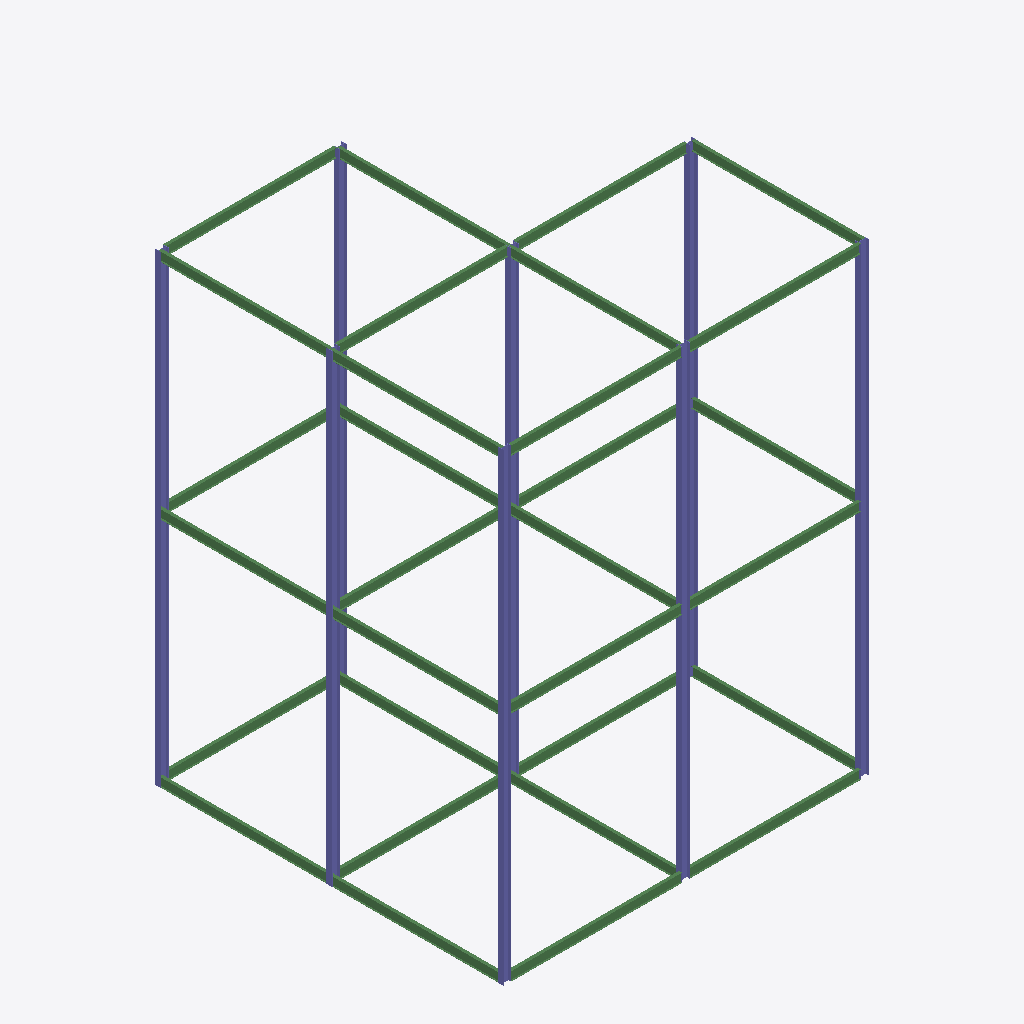
Isometric view of an IFC building model (IFC-SPF (STEP), schema IFC2X3, length unit millimetre), seen from the south-west, elements coloured by IFC class: 30 beams (green), 16 columns (violet).
Extent 16.2 m × 15.5 m × 20.6 m (x, y, z). Elements (46): 30 IfcBeam, 16 IfcColumn.

HEADER;
FILE_DESCRIPTION(('ViewDefinition [PresentationView]','Comment [Ironworkers Training Structure (1),SDS/2 Detailed model]'),'2;1');
FILE_NAME('s06-activity.ifc','2026-10-19T13:19:53+08:00',('belmore'),('Douglas Steel Fabricating Corp.'),'IfcOpenShell 0.8.5-post1','Bonsai 0.8.5-post1','None');
FILE_SCHEMA(('IFC2X3'));
ENDSEC;
DATA;
#560010=IFCPROJECT('1Q9Qo$4$$CGgrMT8FGVIkr',#560005,'Ironworkers Training Structure (1),SDS/2 Detailed model',$,$,$,$,(#560011),#560060);
#560020=IFCSITE('03vPFa$BHMIvRaIkil4IwQ',#560005,'Site',$,$,#560022,$,$,.ELEMENT.,$,$,$,$,$);
#560023=IFCBUILDING('2YjXF3aE7AHfCBRKFY83z2',#560005,'Building',$,$,#560025,$,$,.ELEMENT.,$,$,$);
#560344=IFCCOLUMN('06VqX0XCL2HwW_L6ols0C0',#560358,'Column',$,$,#562636,#560357,$);
#560190=IFCCOLUMN('3hfYGOjUjBEfPcyBBui0gK',#560204,'Column',$,$,#562621,#560203,$);
#561747=IFCCOLUMN('0EZJkx1lz9s8NLGWln7TnW',#561761,'Column',$,$,#562661,#561760,$);
#560155=IFCCOLUMN('27E5i8Fgb4MfXoYeh9Mx34',#560169,'Column',$,$,#562611,#560168,$);
#561802=IFCCOLUMN('0pjnirKuz9MRnpzr5IAAoy',#561816,'Column',$,$,#562671,#561815,$);
#560175=IFCCOLUMN('0tk7CfiiDFQxfUvhPH5B26',#560189,'Column',$,$,#562616,#560188,$);
#561682=IFCCOLUMN('1jumwsUg90_AFTEZI_UHO6',#561696,'Column',$,$,#562646,#561695,$);
#561817=IFCCOLUMN('2WJ9h5Q5z5IPqIxmvjJOpf',#561831,'Column',$,$,#562676,#561830,$);
#561667=IFCCOLUMN('0JYYz4Ig5CEPY0IzgkQNBd',#561681,'Column',$,$,#562401,#561680,$);
#560134=IFCCOLUMN('0J$XzxTB53$eMauqmfMlUt',#560133,'Column',$,$,#560318,#560144,$);
#561767=IFCCOLUMN('1KzZGmXtDEev9cprKVON$p',#561781,'Column',$,$,#562666,#561780,$);
#561712=IFCCOLUMN('3Xr3UWVj91NfNMebf8RP3D',#561726,'Column',$,$,#562656,#561725,$);
#561697=IFCCOLUMN('15Snr7CYnD7wcfUxvmJJyF',#561711,'Column',$,$,#562651,#561710,$);
#562147=IFCBEAM('15MMSWqLX2yxcSdMIx9JF3',#562161,'Beam',$,$,#562441,#562160,$);
#561292=IFCBEAM('2d8gOfdsHFHOBoftNeSymZ',#561306,'Beam',$,$,#561293,#561305,$);
#561632=IFCBEAM('2WSWH5NqLAKAsd88ziDLa6',#561646,'Beam',$,$,#562146,#561645,$);
#562227=IFCBEAM('2o0tHQHIXDbQ$YV08uB2Pp',#562241,'Beam',$,$,#562586,#562240,$);
#561272=IFCBEAM('1PDIh2cF56tO8lfJJco8g7',#561286,'Beam',$,$,#562521,#561285,$);
#561907=IFCBEAM('3pxamXiIr1OfwcgLj26cZ9',#561921,'Beam',$,$,#562561,#561920,$);
#562247=IFCBEAM('2xR2dwR3zDAOJDf_OrOriP',#562261,'Beam',$,$,#562591,#562260,$);
#562187=IFCBEAM('3tEo7gaC945uG0NW__Ry$c',#562201,'Beam',$,$,#562576,#562200,$);
#562167=IFCBEAM('0QwJOdFVz2DQOFKUQCjh_$',#562181,'Beam',$,$,#562571,#562180,$);
#562207=IFCBEAM('272Mz$lGnDrg83iByftjAR',#562221,'Beam',$,$,#562581,#562220,$);
#562267=IFCBEAM('3VXxKi8Rj8re8zpcbhS7WJ',#562281,'Beam',$,$,#562471,#562280,$);
#562327=IFCBEAM('2odg2YBk94vPIhRCe8G6qT',#562341,'Beam',$,$,#562606,#562340,$);
#560793=IFCBEAM('3wObeLscz1NRXv8AjzAsZF',#560807,'Beam',$,$,#560812,#560806,$);
#561832=IFCBEAM('2A3FdDje52nOAPdKol7u5k',#561846,'Beam',$,$,#562266,#561845,$);
#561887=IFCBEAM('2xJM1ckvb3uhbl6__BLjnI',#561901,'Beam',$,$,#562556,#561900,$);
#562307=IFCBEAM('1sAJarI3b9J9juEu1U7ubG',#562321,'Beam',$,$,#562601,#562320,$);
#560848=IFCBEAM('1zvwuStC9AdepUpj7sMT7C',#560862,'Beam',$,$,#562511,#560861,$);
#560813=IFCBEAM('34a_HmLDb5X8Bj3QRLnioW',#560827,'Beam',$,$,#562501,#560826,$);
#561847=IFCBEAM('3EnO_QAJ1FmAU52hiySLVJ',#561861,'Beam',$,$,#562546,#561860,$);
#562287=IFCBEAM('3gopUIQJv8dRKQ_bTCQRVg',#562301,'Beam',$,$,#562596,#562300,$);
#560833=IFCBEAM('21lJ9fXgP67hS4k_YCtBdi',#560847,'Beam',$,$,#562506,#560846,$);
#561867=IFCBEAM('1gs6UXrdD3z9zqxa9pz9O3',#561881,'Beam',$,$,#562551,#561880,$);
#560863=IFCBEAM('0B9L3xOgzFBuDROvmBCDOr',#560877,'Beam',$,$,#562516,#560876,$);
#561787=IFCBEAM('0JtqU5iI511AjcRoIem87c',#561801,'Beam',$,$,#562541,#561800,$);
#560262=IFCBEAM('0nR6LCmIv6Iv_mDQvu8kCI',#560276,'Beam',$,$,#562491,#560275,$);
#561727=IFCBEAM('2ua9GwwnLD7xRnZg3I4N7W',#561741,'Beam',$,$,#562536,#561740,$);
#560389=IFCBEAM('17MormZq5D786aeviau0lT',#560403,'Beam',$,$,#562496,#560402,$);
#561927=IFCBEAM('1vzKq4s3H0zBjb3suYeRIM',#561941,'Beam',$,$,#562566,#561940,$);
#561307=IFCBEAM('329mIoqoL2t9RAbLUhuaw$',#561321,'Beam',$,$,#562526,#561320,$);
#561652=IFCBEAM('07pJCrDeb5jfz_$GTy6FEn',#561666,'Beam',$,$,#562531,#561665,$);
#560359=IFCCOLUMN('3nkgzDdHP8FvFTMydcFBZ5',#560373,'Column',$,$,#562641,#560372,$);
#560225=IFCCOLUMN('3dHigUZRz0dxw8hXm4R_TR',#560239,'Column',$,$,#562631,#560238,$);
#560210=IFCCOLUMN('2wseoFlOD1ChrZ7cRlL0EM',#560224,'Column',$,$,#562626,#560223,$);
ENDSEC;
